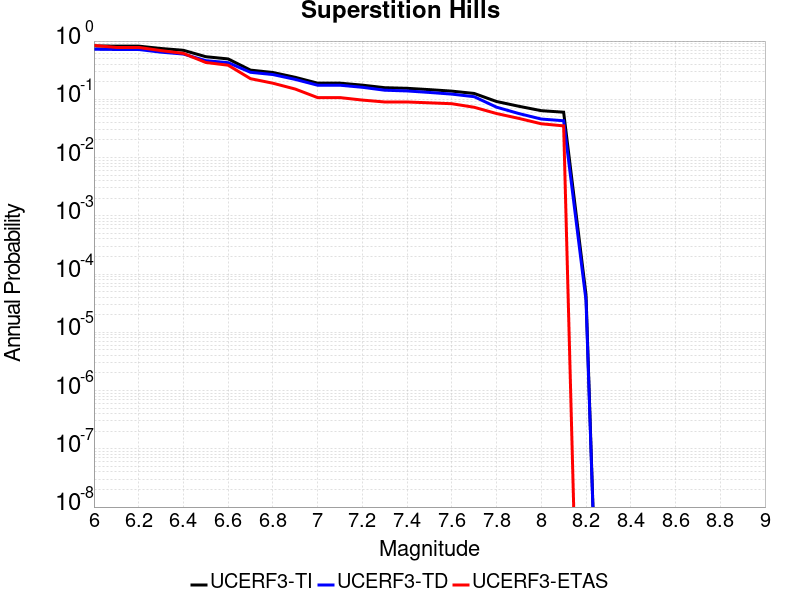

The table this chart was drawn from, first rows:
Magnitude, UCERF3-TI Prob, UCERF3-TD Prob, UCERF3-ETAS Prob
6.0, 0.8253, 0.7235, 0.842
6.1, 0.8187, 0.7169, 0.777
6.2, 0.8187, 0.7169, 0.777
6.3, 0.7452, 0.6444, 0.686
6.4, 0.6943, 0.5989, 0.614
6.5, 0.5389, 0.4609, 0.429
6.6, 0.4933, 0.4255, 0.385
6.7, 0.317, 0.2909, 0.226
6.8, 0.2888, 0.2661, 0.189
6.9, 0.2385, 0.2198, 0.15
7.0, 0.1893, 0.1746, 0.107
7.1, 0.1893, 0.1746, 0.107
7.2, 0.175, 0.1608, 0.097
7.3, 0.1583, 0.1433, 0.09
7.4, 0.1545, 0.1392, 0.09
7.5, 0.1466, 0.1311, 0.087
7.6, 0.1382, 0.1228, 0.084
7.7, 0.1261, 0.1109, 0.073
7.8, 0.0917, 0.07329, 0.057
7.9, 0.07592, 0.05693, 0.047
8.0, 0.06381, 0.04583, 0.038
8.1, 0.06008, 0.04285, 0.035
8.2, 4.48371E-5, 3.5560635E-5, 0.0
